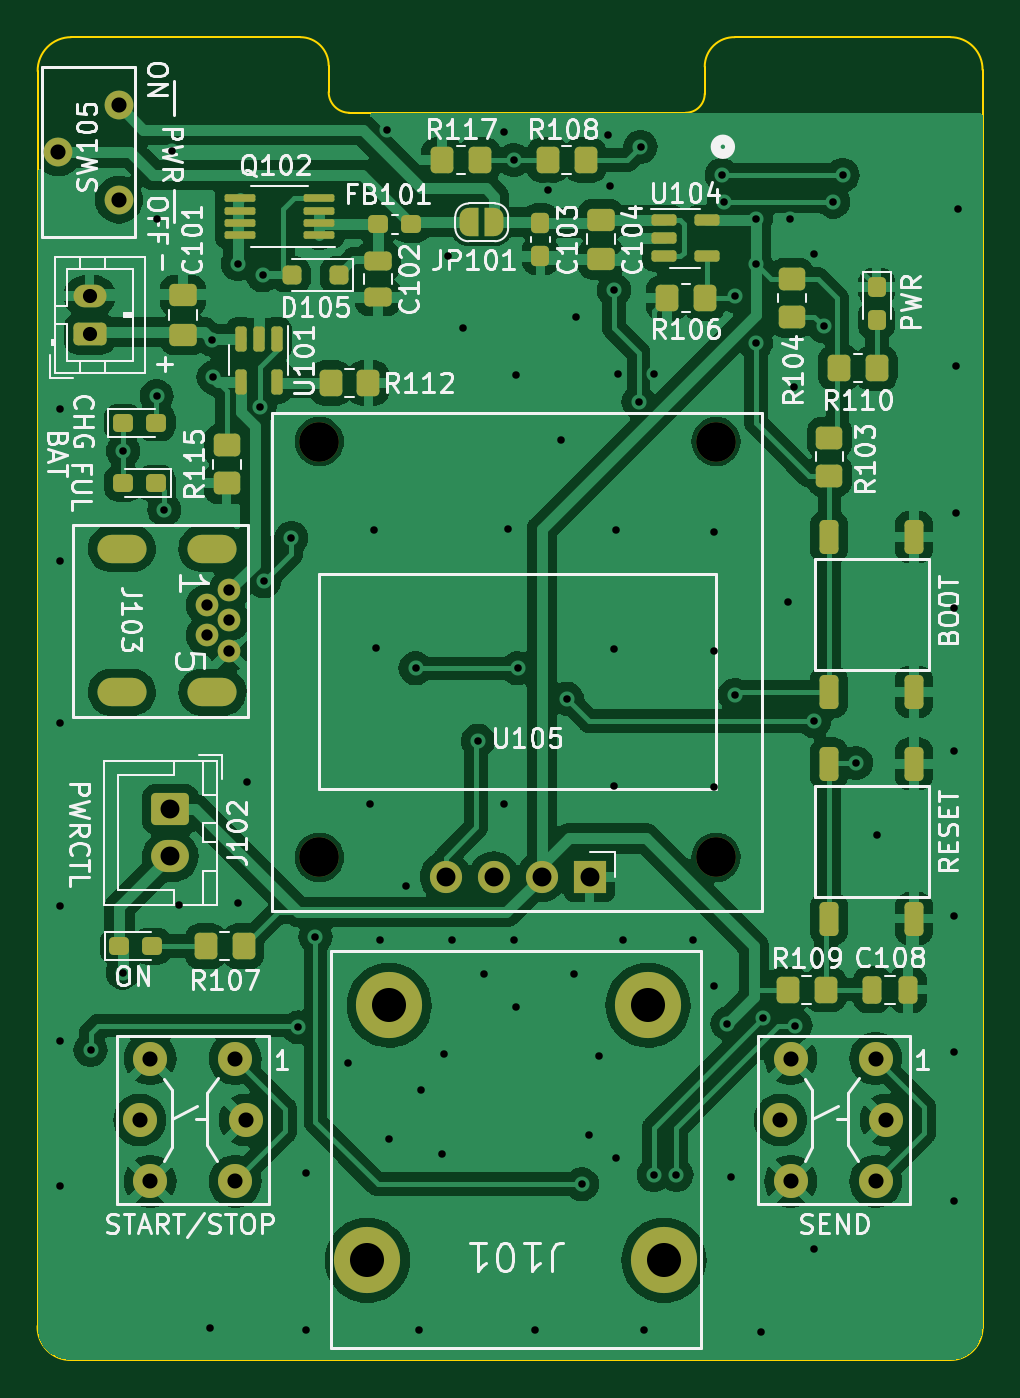
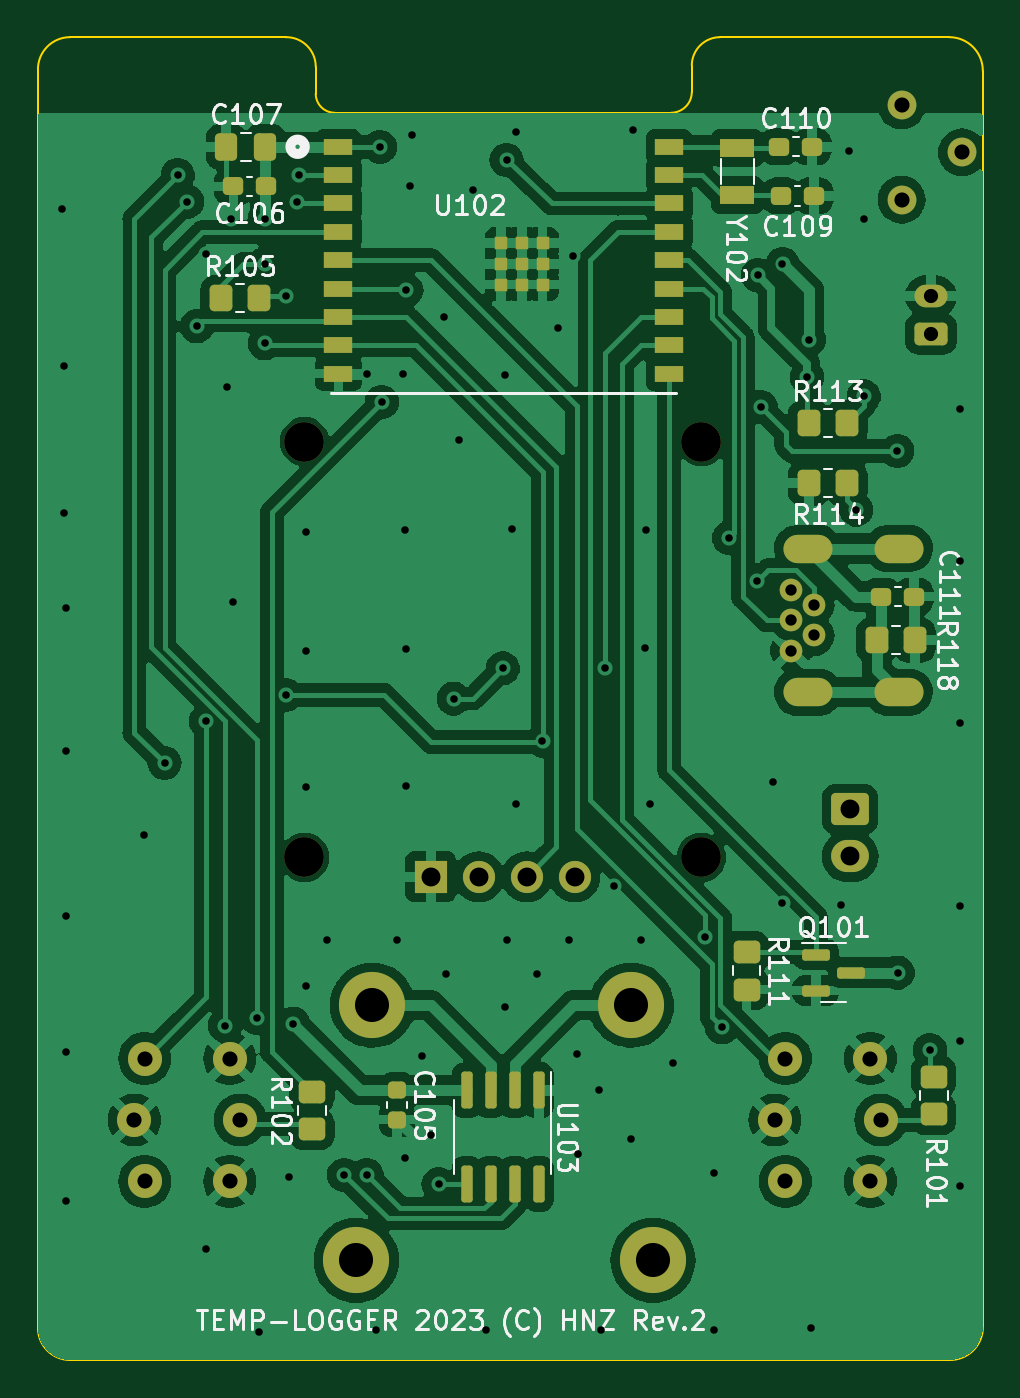
Circuit board: 11 layer files. Board 50.0 x 70.0 mm.
- bottom_copper: templogger-B_Cu.gbr (179914 bytes)
- bottom_mask: templogger-B_Mask.gbr (5855 bytes)
- paste: templogger-B_Paste.gbr (4191 bytes)
- bottom_silk: templogger-B_SilkS.gbr (57034 bytes)
- outline: templogger-Edge_Cuts.gbr (1501 bytes)
- top_copper: templogger-F_Cu.gbr (191398 bytes)
- top_mask: templogger-F_Mask.gbr (7594 bytes)
- paste: templogger-F_Paste.gbr (4983 bytes)
- top_silk: templogger-F_SilkS.gbr (100636 bytes)
- drill: templogger-NPTH.drl (103 bytes)
- drill: templogger-PTH.drl (2608 bytes)

=== bottom_copper: templogger-B_Cu.gbr (179914 bytes, source omitted) ===
=== bottom_mask: templogger-B_Mask.gbr ===
%TF.GenerationSoftware,KiCad,Pcbnew,7.0.5*%
%TF.CreationDate,2023-08-05T14:06:43+09:00*%
%TF.ProjectId,templogger,74656d70-6c6f-4676-9765-722e6b696361,rev?*%
%TF.SameCoordinates,Original*%
%TF.FileFunction,Soldermask,Bot*%
%TF.FilePolarity,Negative*%
%FSLAX46Y46*%
G04 Gerber Fmt 4.6, Leading zero omitted, Abs format (unit mm)*
G04 Created by KiCad (PCBNEW 7.0.5) date 2023-08-05 14:06:43*
%MOMM*%
%LPD*%
G01*
G04 APERTURE LIST*
G04 Aperture macros list*
%AMRoundRect*
0 Rectangle with rounded corners*
0 $1 Rounding radius*
0 $2 $3 $4 $5 $6 $7 $8 $9 X,Y pos of 4 corners*
0 Add a 4 corners polygon primitive as box body*
4,1,4,$2,$3,$4,$5,$6,$7,$8,$9,$2,$3,0*
0 Add four circle primitives for the rounded corners*
1,1,$1+$1,$2,$3*
1,1,$1+$1,$4,$5*
1,1,$1+$1,$6,$7*
1,1,$1+$1,$8,$9*
0 Add four rect primitives between the rounded corners*
20,1,$1+$1,$2,$3,$4,$5,0*
20,1,$1+$1,$4,$5,$6,$7,0*
20,1,$1+$1,$6,$7,$8,$9,0*
20,1,$1+$1,$8,$9,$2,$3,0*%
G04 Aperture macros list end*
%ADD10C,1.524000*%
%ADD11RoundRect,0.250000X0.350000X0.450000X-0.350000X0.450000X-0.350000X-0.450000X0.350000X-0.450000X0*%
%ADD12RoundRect,0.237500X0.300000X0.237500X-0.300000X0.237500X-0.300000X-0.237500X0.300000X-0.237500X0*%
%ADD13C,2.100000*%
%ADD14R,1.700000X1.700000*%
%ADD15O,1.700000X1.700000*%
%ADD16C,1.200000*%
%ADD17O,2.600000X1.500000*%
%ADD18C,3.500000*%
%ADD19C,1.800000*%
%ADD20RoundRect,0.250000X-0.750000X0.600000X-0.750000X-0.600000X0.750000X-0.600000X0.750000X0.600000X0*%
%ADD21O,2.000000X1.700000*%
%ADD22RoundRect,0.250000X0.450000X-0.350000X0.450000X0.350000X-0.450000X0.350000X-0.450000X-0.350000X0*%
%ADD23RoundRect,0.150000X-0.150000X0.825000X-0.150000X-0.825000X0.150000X-0.825000X0.150000X0.825000X0*%
%ADD24R,1.800000X1.000000*%
%ADD25RoundRect,0.250000X-0.350000X-0.450000X0.350000X-0.450000X0.350000X0.450000X-0.350000X0.450000X0*%
%ADD26RoundRect,0.250000X0.625000X-0.350000X0.625000X0.350000X-0.625000X0.350000X-0.625000X-0.350000X0*%
%ADD27O,1.750000X1.200000*%
%ADD28RoundRect,0.150000X0.587500X0.150000X-0.587500X0.150000X-0.587500X-0.150000X0.587500X-0.150000X0*%
%ADD29RoundRect,0.225000X-0.250000X0.225000X-0.250000X-0.225000X0.250000X-0.225000X0.250000X0.225000X0*%
%ADD30RoundRect,0.250000X-0.337500X-0.475000X0.337500X-0.475000X0.337500X0.475000X-0.337500X0.475000X0*%
%ADD31RoundRect,0.250000X-0.450000X0.350000X-0.450000X-0.350000X0.450000X-0.350000X0.450000X0.350000X0*%
%ADD32RoundRect,0.237500X-0.300000X-0.237500X0.300000X-0.237500X0.300000X0.237500X-0.300000X0.237500X0*%
%ADD33R,0.711200X0.711200*%
%ADD34R,1.498600X0.889000*%
G04 APERTURE END LIST*
D10*
%TO.C,SW105*%
X90900000Y-54500000D03*
X87700000Y-57000000D03*
X90900000Y-59500000D03*
%TD*%
D11*
%TO.C,R118*%
X92200000Y-82800000D03*
X90200000Y-82800000D03*
%TD*%
D12*
%TO.C,C111*%
X91962500Y-80500000D03*
X90237500Y-80500000D03*
%TD*%
D13*
%TO.C,U105*%
X122500000Y-94300000D03*
X122500000Y-72300000D03*
X101500000Y-94300000D03*
X101500000Y-72300000D03*
D14*
X115810000Y-95330000D03*
D15*
X113270000Y-95330000D03*
X110730000Y-95330000D03*
X108190000Y-95330000D03*
%TD*%
D16*
%TO.C,J103*%
X96750000Y-80160000D03*
X95550000Y-80960000D03*
X96750000Y-81760000D03*
X95550000Y-82560000D03*
X96750000Y-83360000D03*
D17*
X95850000Y-77960000D03*
X91050000Y-77960000D03*
X95850000Y-85560000D03*
X91050000Y-85560000D03*
%TD*%
D18*
%TO.C,J101*%
X104050000Y-115625000D03*
X119750000Y-115625000D03*
X118900000Y-102125000D03*
X105200000Y-102125000D03*
%TD*%
D19*
%TO.C,SW102*%
X130950000Y-104950000D03*
X130950000Y-111450000D03*
X126450000Y-104950000D03*
X126450000Y-111450000D03*
X125900000Y-108200000D03*
X131500000Y-108200000D03*
%TD*%
D20*
%TO.C,J102*%
X93625000Y-91750000D03*
D21*
X93625000Y-94250000D03*
%TD*%
D19*
%TO.C,SW101*%
X97050000Y-104950000D03*
X97050000Y-111450000D03*
X92550000Y-104950000D03*
X92550000Y-111450000D03*
X92000000Y-108200000D03*
X97600000Y-108200000D03*
%TD*%
D22*
%TO.C,R102*%
X122100000Y-108700000D03*
X122100000Y-106700000D03*
%TD*%
D11*
%TO.C,R105*%
X126900000Y-64700000D03*
X124900000Y-64700000D03*
%TD*%
D12*
%TO.C,C109*%
X97262500Y-59300000D03*
X95537500Y-59300000D03*
%TD*%
D23*
%TO.C,U103*%
X110095000Y-106625000D03*
X111365000Y-106625000D03*
X112635000Y-106625000D03*
X113905000Y-106625000D03*
X113905000Y-111575000D03*
X112635000Y-111575000D03*
X111365000Y-111575000D03*
X110095000Y-111575000D03*
%TD*%
D24*
%TO.C,Y102*%
X99600000Y-59250000D03*
X99600000Y-56750000D03*
%TD*%
D25*
%TO.C,R114*%
X93800000Y-74500000D03*
X95800000Y-74500000D03*
%TD*%
D26*
%TO.C,J104*%
X89350000Y-66600000D03*
D27*
X89350000Y-64600000D03*
%TD*%
D12*
%TO.C,C110*%
X97362500Y-56700000D03*
X95637500Y-56700000D03*
%TD*%
D22*
%TO.C,R101*%
X89200000Y-107900000D03*
X89200000Y-105900000D03*
%TD*%
D11*
%TO.C,R113*%
X95800000Y-71300000D03*
X93800000Y-71300000D03*
%TD*%
D28*
%TO.C,Q101*%
X95437500Y-99450000D03*
X95437500Y-101350000D03*
X93562500Y-100400000D03*
%TD*%
D29*
%TO.C,C105*%
X117600000Y-106625000D03*
X117600000Y-108175000D03*
%TD*%
D30*
%TO.C,C107*%
X124562500Y-56700000D03*
X126637500Y-56700000D03*
%TD*%
D31*
%TO.C,R111*%
X99100000Y-99300000D03*
X99100000Y-101300000D03*
%TD*%
D32*
%TO.C,C106*%
X124537500Y-58800000D03*
X126262500Y-58800000D03*
%TD*%
D33*
%TO.C,U102*%
X109894198Y-63999971D03*
X110994198Y-63999971D03*
X112094198Y-63999971D03*
X109894299Y-62899973D03*
X110994300Y-62899973D03*
X112094300Y-62899973D03*
X109894198Y-61799975D03*
X110994198Y-61799975D03*
X112094198Y-61799975D03*
D34*
X103200000Y-56699998D03*
X103200000Y-58199998D03*
X103200000Y-59700000D03*
X103200000Y-61199999D03*
X103200000Y-62699999D03*
X103200000Y-64199998D03*
X103200000Y-65699998D03*
X103200000Y-67200000D03*
X103200000Y-68700000D03*
X120700000Y-68700000D03*
X120700000Y-67200000D03*
X120700000Y-65699998D03*
X120700000Y-64199998D03*
X120700000Y-62699999D03*
X120700000Y-61199999D03*
X120700000Y-59700000D03*
X120700000Y-58199998D03*
X120700000Y-56699998D03*
%TD*%
M02*

=== paste: templogger-B_Paste.gbr ===
%TF.GenerationSoftware,KiCad,Pcbnew,7.0.5*%
%TF.CreationDate,2023-08-05T14:06:43+09:00*%
%TF.ProjectId,templogger,74656d70-6c6f-4676-9765-722e6b696361,rev?*%
%TF.SameCoordinates,Original*%
%TF.FileFunction,Paste,Bot*%
%TF.FilePolarity,Positive*%
%FSLAX46Y46*%
G04 Gerber Fmt 4.6, Leading zero omitted, Abs format (unit mm)*
G04 Created by KiCad (PCBNEW 7.0.5) date 2023-08-05 14:06:43*
%MOMM*%
%LPD*%
G01*
G04 APERTURE LIST*
G04 Aperture macros list*
%AMRoundRect*
0 Rectangle with rounded corners*
0 $1 Rounding radius*
0 $2 $3 $4 $5 $6 $7 $8 $9 X,Y pos of 4 corners*
0 Add a 4 corners polygon primitive as box body*
4,1,4,$2,$3,$4,$5,$6,$7,$8,$9,$2,$3,0*
0 Add four circle primitives for the rounded corners*
1,1,$1+$1,$2,$3*
1,1,$1+$1,$4,$5*
1,1,$1+$1,$6,$7*
1,1,$1+$1,$8,$9*
0 Add four rect primitives between the rounded corners*
20,1,$1+$1,$2,$3,$4,$5,0*
20,1,$1+$1,$4,$5,$6,$7,0*
20,1,$1+$1,$6,$7,$8,$9,0*
20,1,$1+$1,$8,$9,$2,$3,0*%
G04 Aperture macros list end*
%ADD10RoundRect,0.250000X0.350000X0.450000X-0.350000X0.450000X-0.350000X-0.450000X0.350000X-0.450000X0*%
%ADD11RoundRect,0.237500X0.300000X0.237500X-0.300000X0.237500X-0.300000X-0.237500X0.300000X-0.237500X0*%
%ADD12RoundRect,0.250000X0.450000X-0.350000X0.450000X0.350000X-0.450000X0.350000X-0.450000X-0.350000X0*%
%ADD13RoundRect,0.150000X-0.150000X0.825000X-0.150000X-0.825000X0.150000X-0.825000X0.150000X0.825000X0*%
%ADD14R,1.800000X1.000000*%
%ADD15RoundRect,0.250000X-0.350000X-0.450000X0.350000X-0.450000X0.350000X0.450000X-0.350000X0.450000X0*%
%ADD16RoundRect,0.150000X0.587500X0.150000X-0.587500X0.150000X-0.587500X-0.150000X0.587500X-0.150000X0*%
%ADD17RoundRect,0.225000X-0.250000X0.225000X-0.250000X-0.225000X0.250000X-0.225000X0.250000X0.225000X0*%
%ADD18RoundRect,0.250000X-0.337500X-0.475000X0.337500X-0.475000X0.337500X0.475000X-0.337500X0.475000X0*%
%ADD19RoundRect,0.250000X-0.450000X0.350000X-0.450000X-0.350000X0.450000X-0.350000X0.450000X0.350000X0*%
%ADD20RoundRect,0.237500X-0.300000X-0.237500X0.300000X-0.237500X0.300000X0.237500X-0.300000X0.237500X0*%
%ADD21R,0.711200X0.711200*%
%ADD22R,1.498600X0.889000*%
G04 APERTURE END LIST*
D10*
%TO.C,R118*%
X92200000Y-82800000D03*
X90200000Y-82800000D03*
%TD*%
D11*
%TO.C,C111*%
X91962500Y-80500000D03*
X90237500Y-80500000D03*
%TD*%
D12*
%TO.C,R102*%
X122100000Y-108700000D03*
X122100000Y-106700000D03*
%TD*%
D10*
%TO.C,R105*%
X126900000Y-64700000D03*
X124900000Y-64700000D03*
%TD*%
D11*
%TO.C,C109*%
X97262500Y-59300000D03*
X95537500Y-59300000D03*
%TD*%
D13*
%TO.C,U103*%
X110095000Y-106625000D03*
X111365000Y-106625000D03*
X112635000Y-106625000D03*
X113905000Y-106625000D03*
X113905000Y-111575000D03*
X112635000Y-111575000D03*
X111365000Y-111575000D03*
X110095000Y-111575000D03*
%TD*%
D14*
%TO.C,Y102*%
X99600000Y-59250000D03*
X99600000Y-56750000D03*
%TD*%
D15*
%TO.C,R114*%
X93800000Y-74500000D03*
X95800000Y-74500000D03*
%TD*%
D11*
%TO.C,C110*%
X97362500Y-56700000D03*
X95637500Y-56700000D03*
%TD*%
D12*
%TO.C,R101*%
X89200000Y-107900000D03*
X89200000Y-105900000D03*
%TD*%
D10*
%TO.C,R113*%
X95800000Y-71300000D03*
X93800000Y-71300000D03*
%TD*%
D16*
%TO.C,Q101*%
X95437500Y-99450000D03*
X95437500Y-101350000D03*
X93562500Y-100400000D03*
%TD*%
D17*
%TO.C,C105*%
X117600000Y-106625000D03*
X117600000Y-108175000D03*
%TD*%
D18*
%TO.C,C107*%
X124562500Y-56700000D03*
X126637500Y-56700000D03*
%TD*%
D19*
%TO.C,R111*%
X99100000Y-99300000D03*
X99100000Y-101300000D03*
%TD*%
D20*
%TO.C,C106*%
X124537500Y-58800000D03*
X126262500Y-58800000D03*
%TD*%
D21*
%TO.C,U102*%
X109894198Y-63999971D03*
X110994198Y-63999971D03*
X112094198Y-63999971D03*
X109894299Y-62899973D03*
X110994300Y-62899973D03*
X112094300Y-62899973D03*
X109894198Y-61799975D03*
X110994198Y-61799975D03*
X112094198Y-61799975D03*
D22*
X103200000Y-56699998D03*
X103200000Y-58199998D03*
X103200000Y-59700000D03*
X103200000Y-61199999D03*
X103200000Y-62699999D03*
X103200000Y-64199998D03*
X103200000Y-65699998D03*
X103200000Y-67200000D03*
X103200000Y-68700000D03*
X120700000Y-68700000D03*
X120700000Y-67200000D03*
X120700000Y-65699998D03*
X120700000Y-64199998D03*
X120700000Y-62699999D03*
X120700000Y-61199999D03*
X120700000Y-59700000D03*
X120700000Y-58199998D03*
X120700000Y-56699998D03*
%TD*%
M02*

=== bottom_silk: templogger-B_SilkS.gbr (57034 bytes, source omitted) ===
=== outline: templogger-Edge_Cuts.gbr ===
%TF.GenerationSoftware,KiCad,Pcbnew,7.0.5*%
%TF.CreationDate,2023-08-05T14:06:43+09:00*%
%TF.ProjectId,templogger,74656d70-6c6f-4676-9765-722e6b696361,rev?*%
%TF.SameCoordinates,Original*%
%TF.FileFunction,Profile,NP*%
%FSLAX46Y46*%
G04 Gerber Fmt 4.6, Leading zero omitted, Abs format (unit mm)*
G04 Created by KiCad (PCBNEW 7.0.5) date 2023-08-05 14:06:43*
%MOMM*%
%LPD*%
G01*
G04 APERTURE LIST*
%TA.AperFunction,Profile*%
%ADD10C,0.100000*%
%TD*%
G04 APERTURE END LIST*
D10*
X136600000Y-52627917D02*
X136600000Y-119200000D01*
X102000000Y-53800000D02*
G75*
G03*
X103100000Y-54900000I1100000J0D01*
G01*
X134900000Y-50899771D02*
X123500000Y-50900000D01*
X123500000Y-50900000D02*
G75*
G03*
X121899505Y-52460660I-39300J-1560700D01*
G01*
X86595300Y-119100482D02*
G75*
G03*
X88380600Y-120899998I1742000J-57118D01*
G01*
X134900000Y-120900000D02*
X88380600Y-120899999D01*
X88372792Y-50899792D02*
X100500000Y-50900000D01*
X120892894Y-54900000D02*
G75*
G03*
X121900000Y-53892894I6J1007100D01*
G01*
X121899505Y-52460660D02*
X121900000Y-53892894D01*
X136600000Y-52627917D02*
G75*
G03*
X134900000Y-50899771I-1700000J27917D01*
G01*
X88372792Y-50899793D02*
G75*
G03*
X86600002Y-52700000I8J-1773007D01*
G01*
X103100000Y-54900000D02*
X120900000Y-54900000D01*
X86595357Y-119100484D02*
X86600000Y-52700000D01*
X102000000Y-52400000D02*
G75*
G03*
X100500000Y-50900000I-1500000J0D01*
G01*
X102000000Y-52400000D02*
X102000000Y-53800000D01*
X134900000Y-120900000D02*
G75*
G03*
X136600000Y-119200000I0J1700000D01*
G01*
M02*

=== top_copper: templogger-F_Cu.gbr (191398 bytes, source omitted) ===
=== top_mask: templogger-F_Mask.gbr (7594 bytes, source omitted) ===
=== paste: templogger-F_Paste.gbr ===
%TF.GenerationSoftware,KiCad,Pcbnew,7.0.5*%
%TF.CreationDate,2023-08-05T14:06:43+09:00*%
%TF.ProjectId,templogger,74656d70-6c6f-4676-9765-722e6b696361,rev?*%
%TF.SameCoordinates,Original*%
%TF.FileFunction,Paste,Top*%
%TF.FilePolarity,Positive*%
%FSLAX46Y46*%
G04 Gerber Fmt 4.6, Leading zero omitted, Abs format (unit mm)*
G04 Created by KiCad (PCBNEW 7.0.5) date 2023-08-05 14:06:43*
%MOMM*%
%LPD*%
G01*
G04 APERTURE LIST*
G04 Aperture macros list*
%AMRoundRect*
0 Rectangle with rounded corners*
0 $1 Rounding radius*
0 $2 $3 $4 $5 $6 $7 $8 $9 X,Y pos of 4 corners*
0 Add a 4 corners polygon primitive as box body*
4,1,4,$2,$3,$4,$5,$6,$7,$8,$9,$2,$3,0*
0 Add four circle primitives for the rounded corners*
1,1,$1+$1,$2,$3*
1,1,$1+$1,$4,$5*
1,1,$1+$1,$6,$7*
1,1,$1+$1,$8,$9*
0 Add four rect primitives between the rounded corners*
20,1,$1+$1,$2,$3,$4,$5,0*
20,1,$1+$1,$4,$5,$6,$7,0*
20,1,$1+$1,$6,$7,$8,$9,0*
20,1,$1+$1,$8,$9,$2,$3,0*%
G04 Aperture macros list end*
%ADD10RoundRect,0.250000X0.350000X0.450000X-0.350000X0.450000X-0.350000X-0.450000X0.350000X-0.450000X0*%
%ADD11RoundRect,0.250000X0.475000X-0.337500X0.475000X0.337500X-0.475000X0.337500X-0.475000X-0.337500X0*%
%ADD12RoundRect,0.250000X-0.450000X0.350000X-0.450000X-0.350000X0.450000X-0.350000X0.450000X0.350000X0*%
%ADD13RoundRect,0.237500X-0.237500X0.287500X-0.237500X-0.287500X0.237500X-0.287500X0.237500X0.287500X0*%
%ADD14RoundRect,0.250000X-0.350000X-0.450000X0.350000X-0.450000X0.350000X0.450000X-0.350000X0.450000X0*%
%ADD15RoundRect,0.250000X-0.250000X0.650000X-0.250000X-0.650000X0.250000X-0.650000X0.250000X0.650000X0*%
%ADD16RoundRect,0.237500X-0.237500X0.300000X-0.237500X-0.300000X0.237500X-0.300000X0.237500X0.300000X0*%
%ADD17RoundRect,0.150000X-0.150000X0.512500X-0.150000X-0.512500X0.150000X-0.512500X0.150000X0.512500X0*%
%ADD18RoundRect,0.237500X-0.287500X-0.237500X0.287500X-0.237500X0.287500X0.237500X-0.287500X0.237500X0*%
%ADD19RoundRect,0.100000X0.712500X0.100000X-0.712500X0.100000X-0.712500X-0.100000X0.712500X-0.100000X0*%
%ADD20RoundRect,0.250000X-0.250000X-0.475000X0.250000X-0.475000X0.250000X0.475000X-0.250000X0.475000X0*%
%ADD21RoundRect,0.250000X0.250000X0.250000X-0.250000X0.250000X-0.250000X-0.250000X0.250000X-0.250000X0*%
%ADD22RoundRect,0.250000X-0.475000X0.337500X-0.475000X-0.337500X0.475000X-0.337500X0.475000X0.337500X0*%
%ADD23RoundRect,0.237500X0.287500X0.237500X-0.287500X0.237500X-0.287500X-0.237500X0.287500X-0.237500X0*%
%ADD24RoundRect,0.250000X-0.475000X0.250000X-0.475000X-0.250000X0.475000X-0.250000X0.475000X0.250000X0*%
%ADD25RoundRect,0.150000X-0.512500X-0.150000X0.512500X-0.150000X0.512500X0.150000X-0.512500X0.150000X0*%
G04 APERTURE END LIST*
D10*
%TO.C,R117*%
X110000000Y-57400000D03*
X108000000Y-57400000D03*
%TD*%
D11*
%TO.C,C101*%
X94300000Y-66637500D03*
X94300000Y-64562500D03*
%TD*%
D12*
%TO.C,R104*%
X126500000Y-63700000D03*
X126500000Y-65700000D03*
%TD*%
D13*
%TO.C,D103*%
X131000000Y-64125000D03*
X131000000Y-65875000D03*
%TD*%
D10*
%TO.C,R107*%
X97500000Y-99000000D03*
X95500000Y-99000000D03*
%TD*%
D14*
%TO.C,R110*%
X129000000Y-68400000D03*
X131000000Y-68400000D03*
%TD*%
D15*
%TO.C,SW103*%
X128475000Y-77350000D03*
X128475000Y-85550000D03*
X132975000Y-77350000D03*
X132975000Y-85550000D03*
%TD*%
D16*
%TO.C,C103*%
X113200000Y-60737500D03*
X113200000Y-62462500D03*
%TD*%
D14*
%TO.C,R109*%
X126300000Y-101300000D03*
X128300000Y-101300000D03*
%TD*%
D12*
%TO.C,R115*%
X96600000Y-72500000D03*
X96600000Y-74500000D03*
%TD*%
D17*
%TO.C,U101*%
X99250000Y-66862500D03*
X98300000Y-66862500D03*
X97350000Y-66862500D03*
X97350000Y-69137500D03*
X99250000Y-69137500D03*
%TD*%
D18*
%TO.C,D102*%
X91125000Y-71300000D03*
X92875000Y-71300000D03*
%TD*%
%TO.C,D101*%
X90925000Y-99000000D03*
X92675000Y-99000000D03*
%TD*%
D19*
%TO.C,Q102*%
X101512500Y-61375000D03*
X101512500Y-60725000D03*
X101512500Y-60075000D03*
X101512500Y-59425000D03*
X97287500Y-59425000D03*
X97287500Y-60075000D03*
X97287500Y-60725000D03*
X97287500Y-61375000D03*
%TD*%
D12*
%TO.C,R103*%
X128500000Y-72100000D03*
X128500000Y-74100000D03*
%TD*%
D20*
%TO.C,C108*%
X130750000Y-101300000D03*
X132650000Y-101300000D03*
%TD*%
D18*
%TO.C,FB101*%
X104625000Y-60800000D03*
X106375000Y-60800000D03*
%TD*%
D21*
%TO.C,D105*%
X102550000Y-63500000D03*
X100050000Y-63500000D03*
%TD*%
D22*
%TO.C,C104*%
X116400000Y-60562500D03*
X116400000Y-62637500D03*
%TD*%
D10*
%TO.C,R106*%
X121900000Y-64700000D03*
X119900000Y-64700000D03*
%TD*%
D23*
%TO.C,D104*%
X92875000Y-74500000D03*
X91125000Y-74500000D03*
%TD*%
D24*
%TO.C,C102*%
X104600000Y-62750000D03*
X104600000Y-64650000D03*
%TD*%
D14*
%TO.C,R112*%
X102100000Y-69200000D03*
X104100000Y-69200000D03*
%TD*%
D15*
%TO.C,SW104*%
X128475000Y-89350000D03*
X128475000Y-97550000D03*
X132975000Y-89350000D03*
X132975000Y-97550000D03*
%TD*%
D25*
%TO.C,U104*%
X119725000Y-60600000D03*
X119725000Y-61550000D03*
X119725000Y-62500000D03*
X122000000Y-62500000D03*
X122000000Y-60600000D03*
%TD*%
D10*
%TO.C,R108*%
X115600000Y-57400000D03*
X113600000Y-57400000D03*
%TD*%
M02*

=== top_silk: templogger-F_SilkS.gbr (100636 bytes, source omitted) ===
=== drill: templogger-NPTH.drl ===
M48
INCH
T1C0.0827
%
G90
G05
T1
X3.9961Y-2.8465
X3.9961Y-3.7126
X4.8228Y-2.8465
X4.8228Y-3.7126
T0
M30

=== drill: templogger-PTH.drl ===
M48
INCH
T1C0.0157
T2C0.0236
T3C0.0295
T4C0.0315
T5C0.0394
T6C0.0709
%
G90
G05
T1
X3.4567Y-2.7795
X3.4567Y-3.0945
X3.4567Y-3.4331
X3.4567Y-3.815
X3.4567Y-4.0945
X3.4567Y-4.3976
X3.5197Y-4.1142
X3.5866Y-3.9528
X3.5876Y-2.8661
X3.6575Y-2.3819
X3.6575Y-2.752
X3.6732Y-2.9882
X3.689Y-2.2402
X3.7047Y-3.811
X3.7677Y-4.6929
X3.7717Y-2.6339
X3.7756Y-2.7126
X3.8268Y-2.4764
X3.8268Y-3.8071
X3.8465Y-3.5551
X3.8719Y-2.7745
X3.878Y-2.5
X3.8809Y-3.1378
X3.938Y-3.0472
X3.9528Y-4.0669
X3.9685Y-4.3701
X3.9685Y-4.6969
X3.9882Y-3.878
X4.0551Y-4.1417
X4.1024Y-3.6024
X4.1102Y-3.0315
X4.1142Y-3.2756
X4.122Y-3.8858
X4.1378Y-2.1969
X4.1417Y-4.2992
X4.1772Y-3.7717
X4.1969Y-3.3189
X4.2047Y-4.6969
X4.2087Y-4.1969
X4.252Y-4.3307
X4.2559Y-4.122
X4.2638Y-2.4606
X4.2717Y-3.8858
X4.2953Y-2.6102
X4.3268Y-3.4695
X4.3386Y-3.9567
X4.3819Y-2.2008
X4.3819Y-3.6024
X4.3898Y-3.0276
X4.4016Y-2.2598
X4.4016Y-3.8858
X4.4055Y-2.7087
X4.4055Y-4.0236
X4.4094Y-3.3189
X4.4449Y-4.6969
X4.4724Y-2.3228
X4.5Y-2.8425
X4.5118Y-3.3819
X4.5276Y-3.9567
X4.5315Y-2.5866
X4.5433Y-4.3937
X4.5591Y-4.2913
X4.5787Y-4.126
X4.5984Y-2.2087
X4.6024Y-2.315
X4.6102Y-2.5315
X4.6102Y-3.2795
X4.6102Y-3.563
X4.6142Y-3.0315
X4.6142Y-4.3386
X4.6181Y-2.7047
X4.6299Y-3.8858
X4.6614Y-2.7638
X4.6654Y-2.2323
X4.6732Y-4.6969
X4.6929Y-2.7047
X4.6929Y-4.374
X4.7402Y-4.374
X4.7756Y-3.8858
X4.8189Y-3.0354
X4.8189Y-3.2835
X4.8189Y-3.5669
X4.8189Y-3.9803
X4.8346Y-2.2913
X4.8386Y-2.3465
X4.8465Y-4.0591
X4.8543Y-4.378
X4.8622Y-2.5433
X4.8622Y-3.374
X4.9055Y-2.3819
X4.9055Y-2.4764
X4.9055Y-2.6417
X4.9173Y-4.7008
X4.9213Y-4.0472
X4.9724Y-3.1811
X4.9764Y-2.3819
X4.9843Y-2.7323
X4.9882Y-4.063
X5.0276Y-2.4567
X5.0276Y-3.4291
X5.0276Y-4.5276
X5.0472Y-2.6063
X5.0669Y-2.3465
X5.0866Y-2.2913
X5.1142Y-3.5157
X5.1575Y-3.6654
X5.3189Y-3.1929
X5.3189Y-3.4921
X5.3189Y-3.8346
X5.3189Y-4.1181
X5.3189Y-4.4291
X5.3228Y-2.689
X5.3228Y-2.9961
X5.3268Y-2.3622
T2
X3.7618Y-3.1874
X3.7618Y-3.2504
X3.8091Y-3.1559
X3.8091Y-3.2189
X3.8091Y-3.2819
T3
X3.5177Y-2.5433
X3.5177Y-2.622
T4
X3.4528Y-2.2441
X3.5787Y-2.1457
X3.5787Y-2.3425
X3.622Y-4.2598
X3.6437Y-4.1319
X3.6437Y-4.3878
X3.8209Y-4.1319
X3.8209Y-4.3878
X3.8425Y-4.2598
X4.9567Y-4.2598
X4.9783Y-4.1319
X4.9783Y-4.3878
X5.1555Y-4.1319
X5.1555Y-4.3878
X5.1772Y-4.2598
T5
X3.686Y-3.6122
X3.686Y-3.7106
X4.2594Y-3.7531
X4.3594Y-3.7531
X4.4594Y-3.7531
X4.5594Y-3.7531
T6
X4.0965Y-4.5522
X4.1417Y-4.0207
X4.6811Y-4.0207
X4.7146Y-4.5522
T4
G00X3.6083Y-3.0693
M15
G01X3.561Y-3.0693
M16
G05
G00X3.6083Y-3.3685
M15
G01X3.561Y-3.3685
M16
G05
G00X3.7972Y-3.0693
M15
G01X3.75Y-3.0693
M16
G05
G00X3.7972Y-3.3685
M15
G01X3.75Y-3.3685
M16
G05
T0
M30

